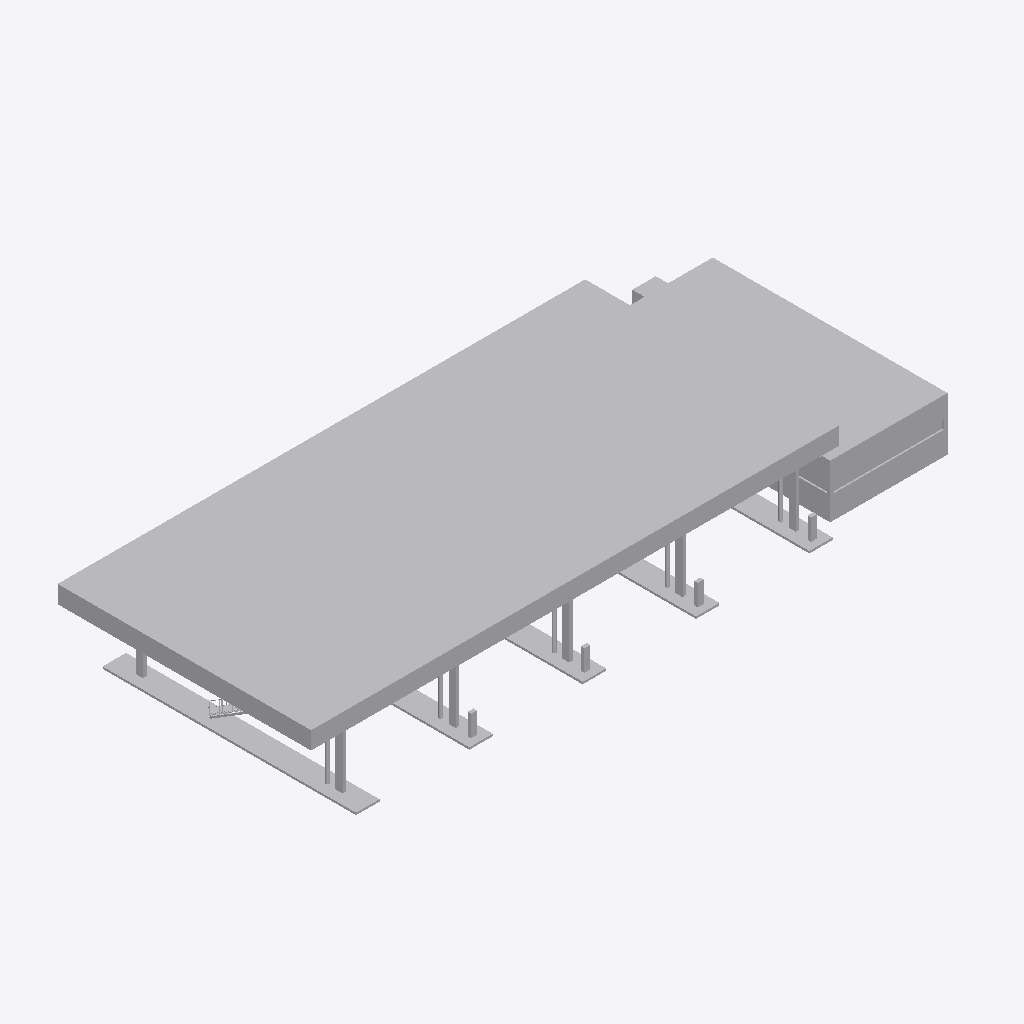
Isometric view of an IFC building model (IFC-SPF (STEP), schema IFC2X3, length unit metre), seen from the south-west, elements coloured by IFC class: 1 other element (light grey).
Extent 57.5 m × 23.3 m × 8.2 m (x, y, z). Storeys (1): Nivel 1 at 0.00 m. Elements (1): 1 IfcBuildingElementProxy.

HEADER;
FILE_DESCRIPTION(('ViewDefinition [CoordinationView_V2.0]'),'2;1');
FILE_NAME('0001','2023-07-13T13:15:03',(''),(''),'The EXPRESS Data Manager Version 5.02.0100.07 : ','20190108_1515(x64) - Exporter 19.2.1.1 - IU alte','');
FILE_SCHEMA(('IFC2X3'));
ENDSEC;
DATA;
#104=IFCPROJECT('28lekUYJL7EOemGPjQ0BVf',#41,'0001',$,$,'Nombre de proyecto','Estado de proyecto',(#96),#91);
#124107=IFCSITE('28lekUYJL7EOemGPjQ0BVh',#41,'Default',$,'',#124106,$,$,.ELEMENT.,(41,22,58,800000),(2,10,58,799999),0.0,$,$);
#114=IFCBUILDING('28lekUYJL7EOemGPjQ0BVe',#41,'',$,$,#32,$,'',.ELEMENT.,$,$,#110);
#123=IFCBUILDINGSTOREY('28lekUYJL7EOemGPkb$qbw',#41,'Nivel 1',$,$,#121,$,'Nivel 1',.ELEMENT.,0.0);
#124004=IFCBUILDINGELEMENTPROXY('23lw0j67rBv98hpTK9UWSD',#41,'APBCN-URB-MON-Edificio_BCNContainerDepot_LOD3:FamilyType4:250931',$,'FamilyType4',#124002,#123997,'250931',$);
ENDSEC;
